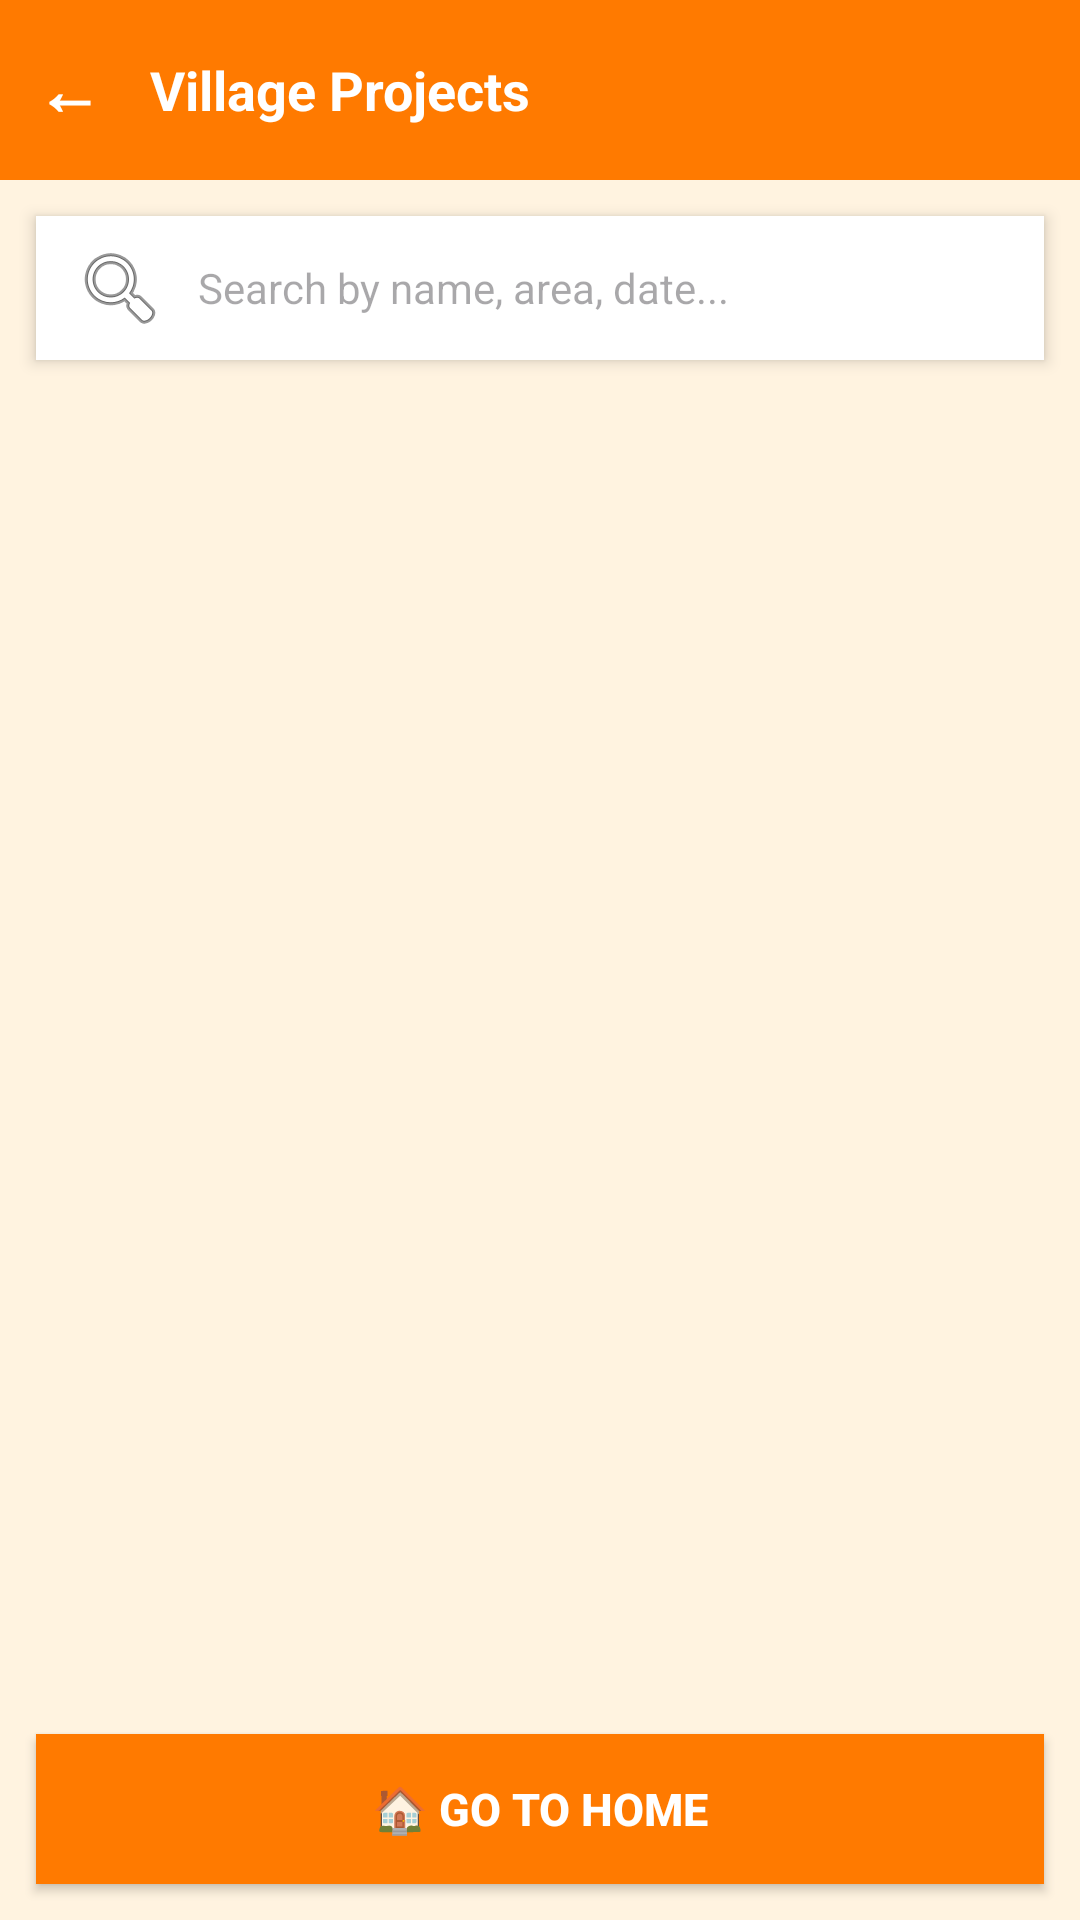

Android layout source for this screen:
<!-- AndroidManifest.xml: application theme Theme.GramaSuvidha -->
<!-- res/layout/activity_projects.xml -->
<?xml version="1.0" encoding="utf-8"?>
<LinearLayout xmlns:android="http://schemas.android.com/apk/res/android"
    android:layout_width="match_parent"
    android:layout_height="match_parent"
    android:orientation="vertical"
    android:background="#FFF3E0">

    
    <LinearLayout
        android:layout_width="match_parent"
        android:layout_height="60dp"
        android:background="#FF7A00"
        android:gravity="center_vertical"
        android:padding="12dp">

        <TextView
            android:id="@+id/backBtn"
            android:layout_width="wrap_content"
            android:layout_height="wrap_content"
            android:text="←"
            android:textColor="#FFFFFF"
            android:textSize="22sp"
            android:textStyle="bold"/>

        <TextView
            android:layout_width="wrap_content"
            android:layout_height="wrap_content"
            android:text="Village Projects"
            android:textColor="#FFFFFF"
            android:textSize="18sp"
            android:textStyle="bold"
            android:layout_marginStart="16dp"/>
    </LinearLayout>

    
    <EditText
        android:id="@+id/searchBar"
        android:layout_width="match_parent"
        android:layout_height="48dp"
        android:hint="Search by name, area, date..."
        android:drawableStart="@android:drawable/ic_menu_search"
        android:drawablePadding="10dp"
        android:background="#FFFFFF"
        android:paddingStart="12dp"
        android:paddingEnd="12dp"
        android:textSize="14sp"
        android:layout_margin="12dp"
        android:elevation="3dp"
        android:imeOptions="actionSearch"
        android:inputType="text"/>

    
    <androidx.recyclerview.widget.RecyclerView
        android:id="@+id/recyclerView"
        android:layout_width="match_parent"
        android:layout_height="0dp"
        android:layout_weight="1"
        android:paddingStart="6dp"
        android:paddingEnd="6dp"
        android:clipToPadding="false"/>

    
    <Button
        android:id="@+id/homeBtn"
        android:layout_width="match_parent"
        android:layout_height="50dp"
        android:text="🏠 Go to Home"
        android:textColor="#FFFFFF"
        android:textStyle="bold"
        android:textSize="15sp"
        android:background="#FF7A00"
        android:layout_margin="12dp"/>

</LinearLayout>
<!-- resources referenced by this layout -->
<resources>
  <style name="Theme.GramaSuvidha" parent="Base.Theme.GramaSuvidha" />
  <style name="Base.Theme.GramaSuvidha" parent="Theme.Material3.DayNight.NoActionBar">
          
          
      </style>
</resources>
